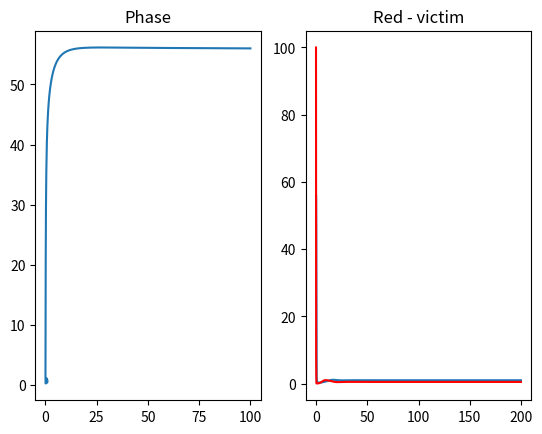

Write the Python code that produced this figure.
import matplotlib.pyplot as plt
import numpy as np

t_end = 200

h = 0.01

x0, y0 = 100, 56

r, K, W, D = 1, 1.5, 1, 1

S, J = .2, .5


def dx(x, y):
    return r * (1 - x / K) * x - x * y * W / (D + x)


def dy(x, y):
    return S * y * (1 - J * y / x)


def step(x_prev, y_prev):
    k1 = h * dx(x_prev, y_prev)
    l1 = h * dy(x_prev, y_prev)

    k2 = h * dx(x_prev + k1 / 2, y_prev + l1 / 2)
    l2 = h * dy(x_prev + k1 / 2, y_prev + l1 / 2)

    k3 = h * dx(x_prev + k2 / 2, y_prev + l2 / 2)
    l3 = h * dy(x_prev + k2 / 2, y_prev + l2 / 2)

    k4 = h * dx(x_prev + k3, y_prev + l3)
    l4 = h * dy(x_prev + k3, y_prev + l3)

    x_ret = x_prev + (k1 + 2 * k2 + 2 * k3 + k4) / 6
    y_ret = y_prev + (l1 + 2 * l2 + 2 * l3 + l4) / 6

    return x_ret, y_ret


T = [0]
X = [x0]
Y = [y0]

for i in range(1, int(t_end / h)):
    x, y = step(X[-1], Y[-1])
    T.append(i * h)
    X.append(x)
    Y.append(y)

f, (ax1, ax2) = plt.subplots(1, 2)

a, bet = D / K, S / r

cond1 = a >= 1 or a < 1 and a + bet >= 1

cond2 = a + bet < 1 and (1 - a - bet) ** 2 - 8 * a * bet <= 0

print(a, bet)
print(cond1, cond2)
ax1.plot(X, Y)
ax1.set_title("Phase")
ax2.plot(T, Y)
ax2.plot(T, X, 'r')
ax2.set_title("Red - victim")
plt.show()